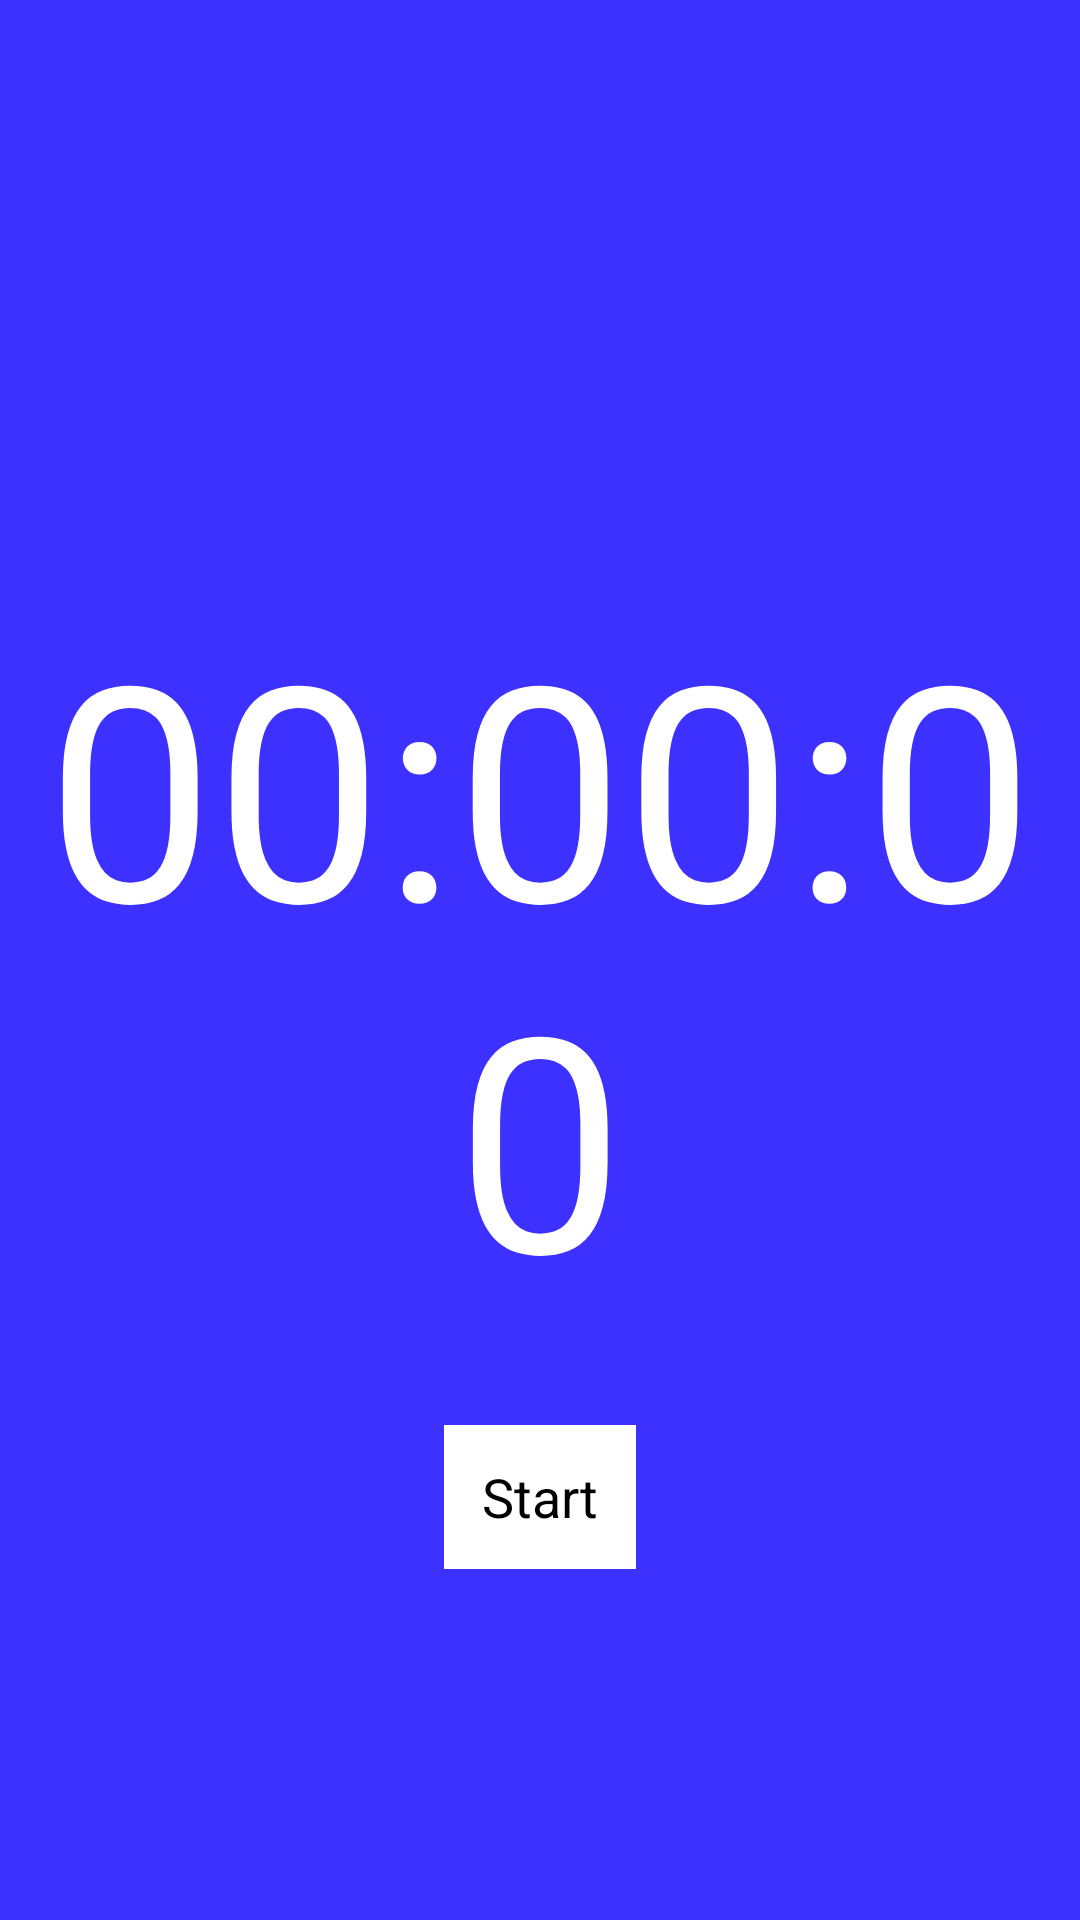

The Android layout XML behind this screen, and the referenced resources:
<!-- AndroidManifest.xml: application theme AppTheme.NoActionBar -->
<!-- res/layout/activity_timer.xml -->
<?xml version="1.0" encoding="utf-8"?>
<RelativeLayout xmlns:android="http://schemas.android.com/apk/res/android"
    xmlns:app="http://schemas.android.com/apk/res-auto"
    xmlns:tools="http://schemas.android.com/tools"
    android:layout_width="match_parent"
    android:layout_height="match_parent"
    tools:context=".TimerActivity"
    android:background="@color/colorPrimary">

    <TextView
        android:id="@+id/text_view_countdown"
        android:layout_width="match_parent"
        android:layout_height="wrap_content"
        android:gravity="center"
        android:textSize="100dp"
        android:text="00:00:00"
        android:layout_marginBottom="30dp"
        android:layout_centerVertical="true"
        android:textColor="#ffffff"


        />

    <Button
        android:id="@+id/button_start_pause"
        android:layout_width="wrap_content"
        android:layout_height="wrap_content"
        android:layout_below="@+id/text_view_countdown"
        android:layout_centerHorizontal="true"
        android:text="Start"
        android:layout_marginBottom="20dp"
        android:background="#ffffff"/>

    <Button
        android:id="@+id/button_reset"
        android:layout_width="wrap_content"
        android:layout_height="wrap_content"
        android:layout_below="@+id/button_start_pause"
        android:layout_centerHorizontal="true"
        android:text="Reset"
        android:visibility="invisible"
        tools:visibility="visible"
        android:background="#ffffff"/>



</RelativeLayout>
<!-- resources referenced by this layout -->
<resources>
  <color name="colorPrimary">#3c31ff</color>
  <style name="AppTheme.NoActionBar">
          <item name="android:windowActionBar">false</item>
          <item name="android:windowNoTitle">true</item>
      </style>
</resources>
